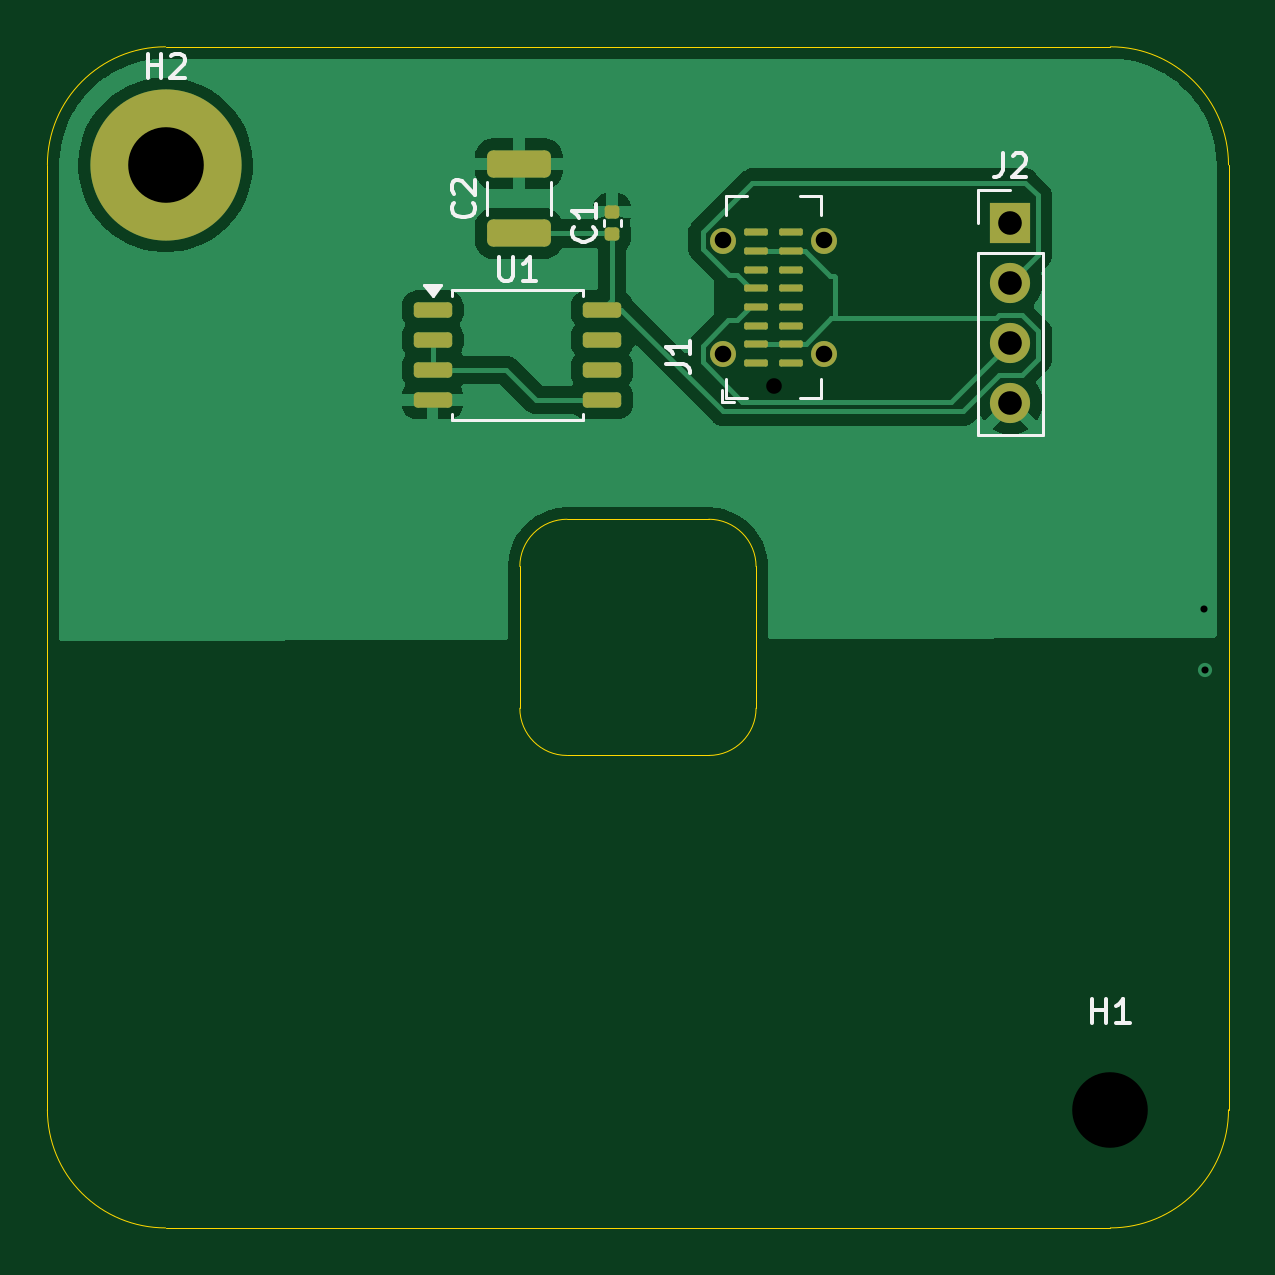
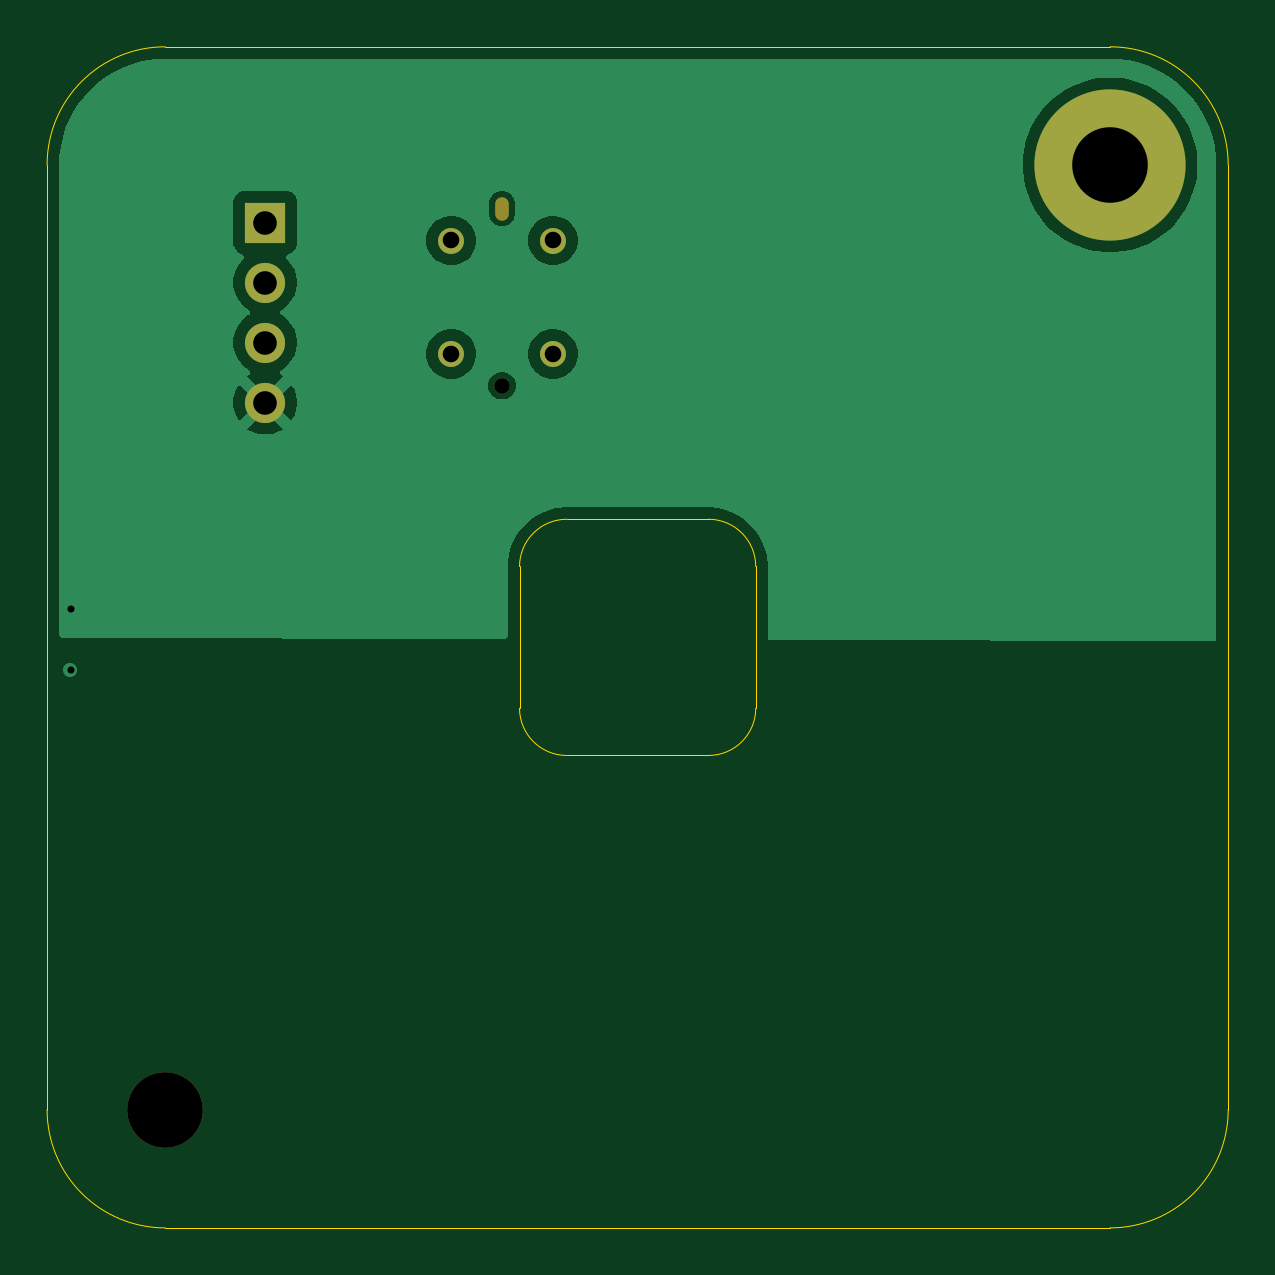
Circuit board: 9 layer files. Board 50.0 x 50.0 mm.
- bottom_copper: gerber-CuBottom.gbr (21097 bytes)
- top_copper: gerber-CuTop.gbr (30953 bytes)
- outline: gerber-EdgeCuts.gbr (1515 bytes)
- bottom_mask: gerber-MaskBottom.gbr (1020 bytes)
- top_mask: gerber-MaskTop.gbr (2608 bytes)
- drill: gerber-NPTH.drl (540 bytes)
- drill: gerber-PTH.drl (674 bytes)
- bottom_silk: gerber-SilkBottom.gbr (1030 bytes)
- top_silk: gerber-SilkTop.gbr (9938 bytes)

=== bottom_copper: gerber-CuBottom.gbr (21097 bytes, source omitted) ===
=== top_copper: gerber-CuTop.gbr (30953 bytes, source omitted) ===
=== outline: gerber-EdgeCuts.gbr ===
%TF.GenerationSoftware,KiCad,Pcbnew,9.0.6*%
%TF.CreationDate,2025-11-24T11:02:40+08:00*%
%TF.ProjectId,gerber,67657262-6572-42e6-9b69-6361645f7063,rev?*%
%TF.SameCoordinates,Original*%
%TF.FileFunction,Profile,NP*%
%FSLAX46Y46*%
G04 Gerber Fmt 4.6, Leading zero omitted, Abs format (unit mm)*
G04 Created by KiCad (PCBNEW 9.0.6) date 2025-11-24 11:02:40*
%MOMM*%
%LPD*%
G01*
G04 APERTURE LIST*
%TA.AperFunction,Profile*%
%ADD10C,0.050000*%
%TD*%
G04 APERTURE END LIST*
D10*
X105000000Y-150000000D02*
G75*
G02*
X100000000Y-145000000I0J5000000D01*
G01*
X145000000Y-100000000D02*
G75*
G02*
X150000000Y-105000000I0J-5000000D01*
G01*
X122000000Y-130000000D02*
G75*
G02*
X120000000Y-128000000I0J2000000D01*
G01*
X100000000Y-145000000D02*
X100000000Y-105000000D01*
X150000000Y-145000000D02*
G75*
G02*
X145000000Y-150000000I-5000000J0D01*
G01*
X150000000Y-105000000D02*
X150000000Y-145000000D01*
X105000000Y-100000000D02*
X145000000Y-100000000D01*
X130000000Y-128000000D02*
G75*
G02*
X128000000Y-130000000I-2000000J0D01*
G01*
X145000000Y-150000000D02*
X105000000Y-150000000D01*
X128000000Y-130000000D02*
X122000000Y-130000000D01*
X120000000Y-122000000D02*
G75*
G02*
X122000000Y-120000000I2000000J0D01*
G01*
X122000000Y-120000000D02*
X128000000Y-120000000D01*
X100000000Y-105000000D02*
G75*
G02*
X105000000Y-100000000I5000000J0D01*
G01*
X130000000Y-122000000D02*
X130000000Y-128000000D01*
X120000000Y-128000000D02*
X120000000Y-122000000D01*
X128000000Y-120000000D02*
G75*
G02*
X130000000Y-122000000I0J-2000000D01*
G01*
M02*

=== bottom_mask: gerber-MaskBottom.gbr ===
%TF.GenerationSoftware,KiCad,Pcbnew,9.0.6*%
%TF.CreationDate,2025-11-24T11:02:40+08:00*%
%TF.ProjectId,gerber,67657262-6572-42e6-9b69-6361645f7063,rev?*%
%TF.SameCoordinates,Original*%
%TF.FileFunction,Soldermask,Bot*%
%TF.FilePolarity,Negative*%
%FSLAX46Y46*%
G04 Gerber Fmt 4.6, Leading zero omitted, Abs format (unit mm)*
G04 Created by KiCad (PCBNEW 9.0.6) date 2025-11-24 11:02:40*
%MOMM*%
%LPD*%
G01*
G04 APERTURE LIST*
%ADD10R,1.700000X1.700000*%
%ADD11C,1.700000*%
%ADD12C,0.660000*%
%ADD13O,0.580000X1.000000*%
%ADD14C,1.100000*%
%ADD15C,3.200000*%
%ADD16C,6.400000*%
G04 APERTURE END LIST*
D10*
%TO.C,J2*%
X140770000Y-107440000D03*
D11*
X140770000Y-109980000D03*
X140770000Y-112520000D03*
X140770000Y-115060000D03*
%TD*%
D12*
%TO.C,J1*%
X130740000Y-114350000D03*
D13*
X130740000Y-106850000D03*
D14*
X128590000Y-113000000D03*
X132890000Y-113000000D03*
X128590000Y-108200000D03*
X132890000Y-108200000D03*
%TD*%
D15*
%TO.C,H1*%
X145000000Y-145000000D03*
%TD*%
D16*
%TO.C,H2*%
X105000000Y-105000000D03*
%TD*%
M02*

=== top_mask: gerber-MaskTop.gbr (2608 bytes, source withheld) ===
=== drill: gerber-NPTH.drl ===
M48
; DRILL file {KiCad 9.0.6} date 2025-11-24T11:02:40+0800
; FORMAT={-:-/ absolute / inch / decimal}
; #@! TF.CreationDate,2025-11-24T11:02:40+08:00
; #@! TF.GenerationSoftware,Kicad,Pcbnew,9.0.6
; #@! TF.FileFunction,NonPlated,1,2,NPTH
FMAT,2
INCH
; #@! TA.AperFunction,NonPlated,NPTH,ComponentDrill
T1C0.0228
; #@! TA.AperFunction,NonPlated,NPTH,ComponentDrill
T2C0.0260
; #@! TA.AperFunction,NonPlated,NPTH,ComponentDrill
T3C0.1260
%
G90
G05
T2
X5.1472Y-4.502
T3
X5.7087Y-5.7087
T1
G00X5.1472Y-4.215
M15
G01X5.1472Y-4.1984
M16
G05
M30

=== drill: gerber-PTH.drl ===
M48
; DRILL file {KiCad 9.0.6} date 2025-11-24T11:02:40+0800
; FORMAT={-:-/ absolute / inch / decimal}
; #@! TF.CreationDate,2025-11-24T11:02:40+08:00
; #@! TF.GenerationSoftware,Kicad,Pcbnew,9.0.6
; #@! TF.FileFunction,Plated,1,2,PTH
FMAT,2
INCH
; #@! TA.AperFunction,Plated,PTH,ViaDrill
T1C0.0118
; #@! TA.AperFunction,Plated,PTH,ComponentDrill
T2C0.0276
; #@! TA.AperFunction,Plated,PTH,ComponentDrill
T3C0.0394
; #@! TA.AperFunction,Plated,PTH,ComponentDrill
T4C0.1260
%
G90
G05
T1
X5.8654Y-4.8744
X5.8665Y-4.976
T2
X5.0626Y-4.2598
X5.0626Y-4.4488
X5.2319Y-4.2598
X5.2319Y-4.4488
T3
X5.5421Y-4.2299
X5.5421Y-4.3299
X5.5421Y-4.4299
X5.5421Y-4.5299
T4
X4.1339Y-4.1339
M30

=== bottom_silk: gerber-SilkBottom.gbr ===
%TF.GenerationSoftware,KiCad,Pcbnew,9.0.6*%
%TF.CreationDate,2025-11-24T11:02:40+08:00*%
%TF.ProjectId,gerber,67657262-6572-42e6-9b69-6361645f7063,rev?*%
%TF.SameCoordinates,Original*%
%TF.FileFunction,Legend,Bot*%
%TF.FilePolarity,Positive*%
%FSLAX46Y46*%
G04 Gerber Fmt 4.6, Leading zero omitted, Abs format (unit mm)*
G04 Created by KiCad (PCBNEW 9.0.6) date 2025-11-24 11:02:40*
%MOMM*%
%LPD*%
G01*
G04 APERTURE LIST*
%ADD10R,1.700000X1.700000*%
%ADD11C,1.700000*%
%ADD12C,0.660000*%
%ADD13O,0.580000X1.000000*%
%ADD14C,1.100000*%
%ADD15C,3.200000*%
%ADD16C,6.400000*%
G04 APERTURE END LIST*
%LPC*%
D10*
%TO.C,J2*%
X140770000Y-107440000D03*
D11*
X140770000Y-109980000D03*
X140770000Y-112520000D03*
X140770000Y-115060000D03*
%TD*%
D12*
%TO.C,J1*%
X130740000Y-114350000D03*
D13*
X130740000Y-106850000D03*
D14*
X128590000Y-113000000D03*
X132890000Y-113000000D03*
X128590000Y-108200000D03*
X132890000Y-108200000D03*
%TD*%
D15*
%TO.C,H1*%
X145000000Y-145000000D03*
%TD*%
D16*
%TO.C,H2*%
X105000000Y-105000000D03*
%TD*%
%LPD*%
M02*

=== top_silk: gerber-SilkTop.gbr (9938 bytes, source omitted) ===
